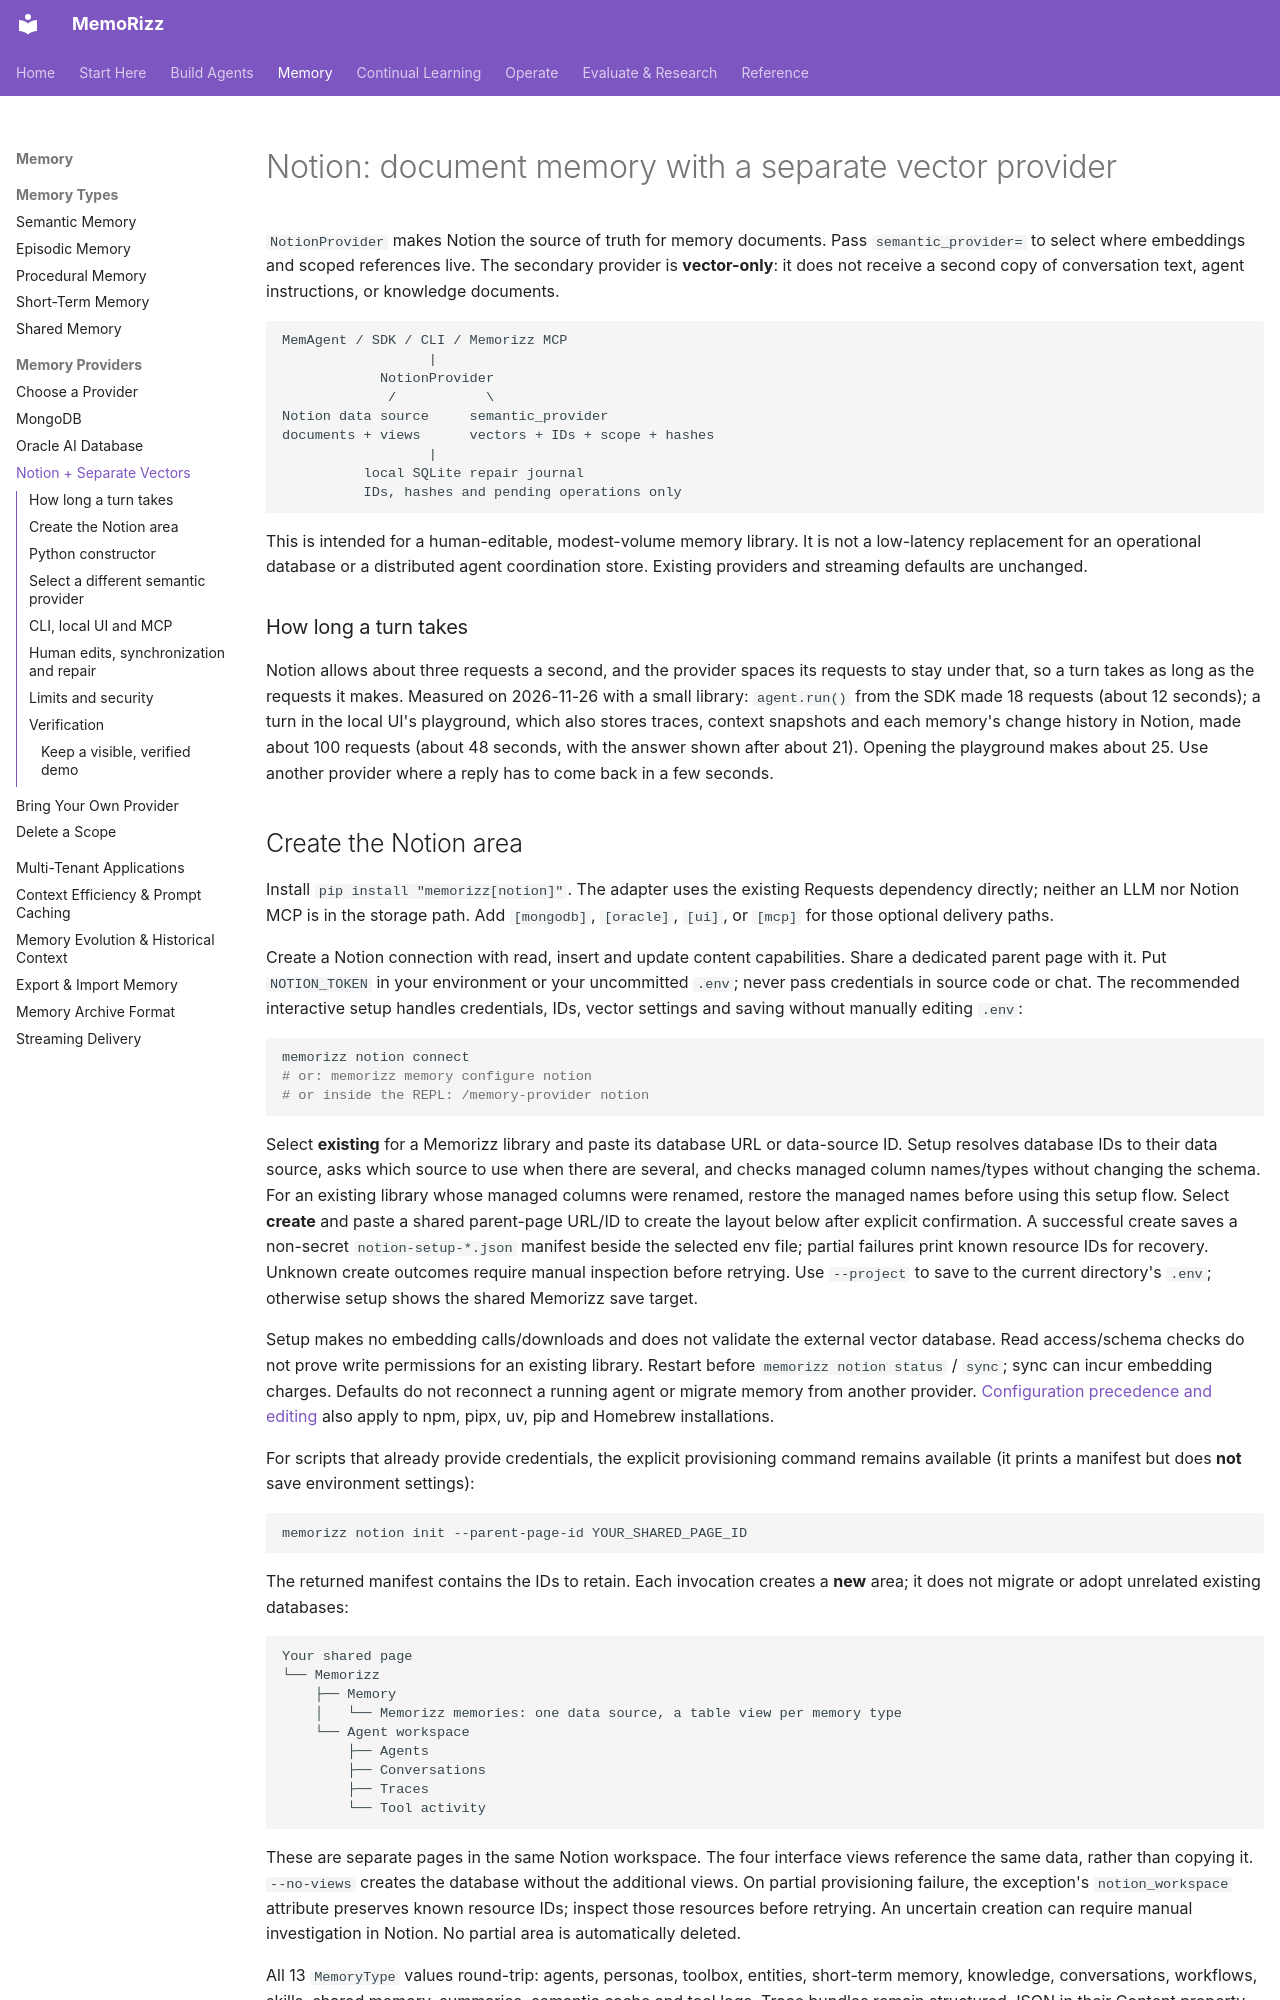

repository: RichmondAlake/memorizz · page: memory-providers/notion/index.html · generator: mkdocs

# Notion: document memory with a separate vector provider

`NotionProvider` makes Notion the source of truth for memory documents. Pass
`semantic_provider=` to select where embeddings and scoped references live.
The secondary provider is **vector-only**: it does not receive a second copy
of conversation text, agent instructions, or knowledge documents.

```text
MemAgent / SDK / CLI / Memorizz MCP
                  |
            NotionProvider
             /           \
Notion data source     semantic_provider
documents + views      vectors + IDs + scope + hashes
                  |
          local SQLite repair journal
          IDs, hashes and pending operations only
```

This is intended for a human-editable, modest-volume memory library. It is not
a low-latency replacement for an operational database or a distributed agent
coordination store. Existing providers and streaming defaults are unchanged.

### How long a turn takes

Notion allows about three requests a second, and the provider spaces its
requests to stay under that, so a turn takes as long as the requests it
makes. Measured on 2026-11-26 with a small library: `agent.run()` from the
SDK made 18 requests (about 12 seconds); a turn in the local UI's playground,
which also stores traces, context snapshots and each memory's change history
in Notion, made about 100 requests (about 48 seconds, with the answer shown
after about 21). Opening the playground makes about 25. Use another provider
where a reply has to come back in a few seconds.

## Create the Notion area

Install `pip install "memorizz[notion]"`. The adapter uses the existing Requests
dependency directly; neither an LLM nor Notion MCP is in the storage path.
Add `[mongodb]`, `[oracle]`, `[ui]`, or `[mcp]` for those optional delivery paths.

Create a Notion connection with read, insert and update content capabilities.
Share a dedicated parent page with it. Put `NOTION_TOKEN` in your environment
or your uncommitted `.env`; never pass credentials in source code or chat.
The recommended interactive setup handles credentials, IDs, vector settings
and saving without manually editing `.env`:

```bash
memorizz notion connect
# or: memorizz memory configure notion
# or inside the REPL: /memory-provider notion
```

Select **existing** for a Memorizz library and paste its database URL or
data-source ID. Setup resolves database IDs to their data source, asks which
source to use when there are several, and checks managed column names/types
without changing the schema. For an existing library whose managed columns
were renamed, restore the managed names before using this setup flow.
Select **create** and paste a shared parent-page URL/ID to create the layout
below after explicit confirmation. A successful create saves a non-secret
`notion-setup-*.json` manifest beside the selected env file; partial failures
print known resource IDs for recovery. Unknown create outcomes require manual
inspection before retrying. Use `--project` to save to the current directory's
`.env`; otherwise setup shows the shared Memorizz save target.

Setup makes no embedding calls/downloads and does not validate the external
vector database. Read access/schema checks do not prove write permissions for
an existing library. Restart before `memorizz notion status` / `sync`; sync can
incur embedding charges. Defaults do not reconnect a running agent or migrate
memory from another provider. [Configuration precedence and editing](../getting-started/cli.md#configuration)
also apply to npm, pipx, uv, pip and Homebrew installations.

For scripts that already provide credentials, the explicit provisioning command
remains available (it prints a manifest but does **not** save environment settings):

```bash
memorizz notion init --parent-page-id YOUR_SHARED_PAGE_ID
```

The returned manifest contains the IDs to retain. Each invocation creates a
**new** area; it does not migrate or adopt unrelated existing databases:

```text
Your shared page
└── Memorizz
    ├── Memory
    │   └── Memorizz memories: one data source, a table view per memory type
    └── Agent workspace
        ├── Agents
        ├── Conversations
        ├── Traces
        └── Tool activity
```

These are separate pages in the same Notion workspace. The four interface
views reference the same data, rather than copying it. `--no-views` creates
the database without the additional views. On partial provisioning failure,
the exception's `notion_workspace` attribute preserves known resource IDs;
inspect those resources before retrying. An uncertain creation can require
manual investigation in Notion. No partial area is automatically deleted.

All 13 `MemoryType` values round-trip: agents, personas, toolbox, entities,
short-term memory, knowledge, conversations, workflows, skills, shared memory,
summaries, semantic cache and tool logs. Trace bundles remain structured JSON
in their Content property. The linked views are inspection/editing surfaces,
not a newly implemented Notion chat client or token-by-token Notion renderer.
